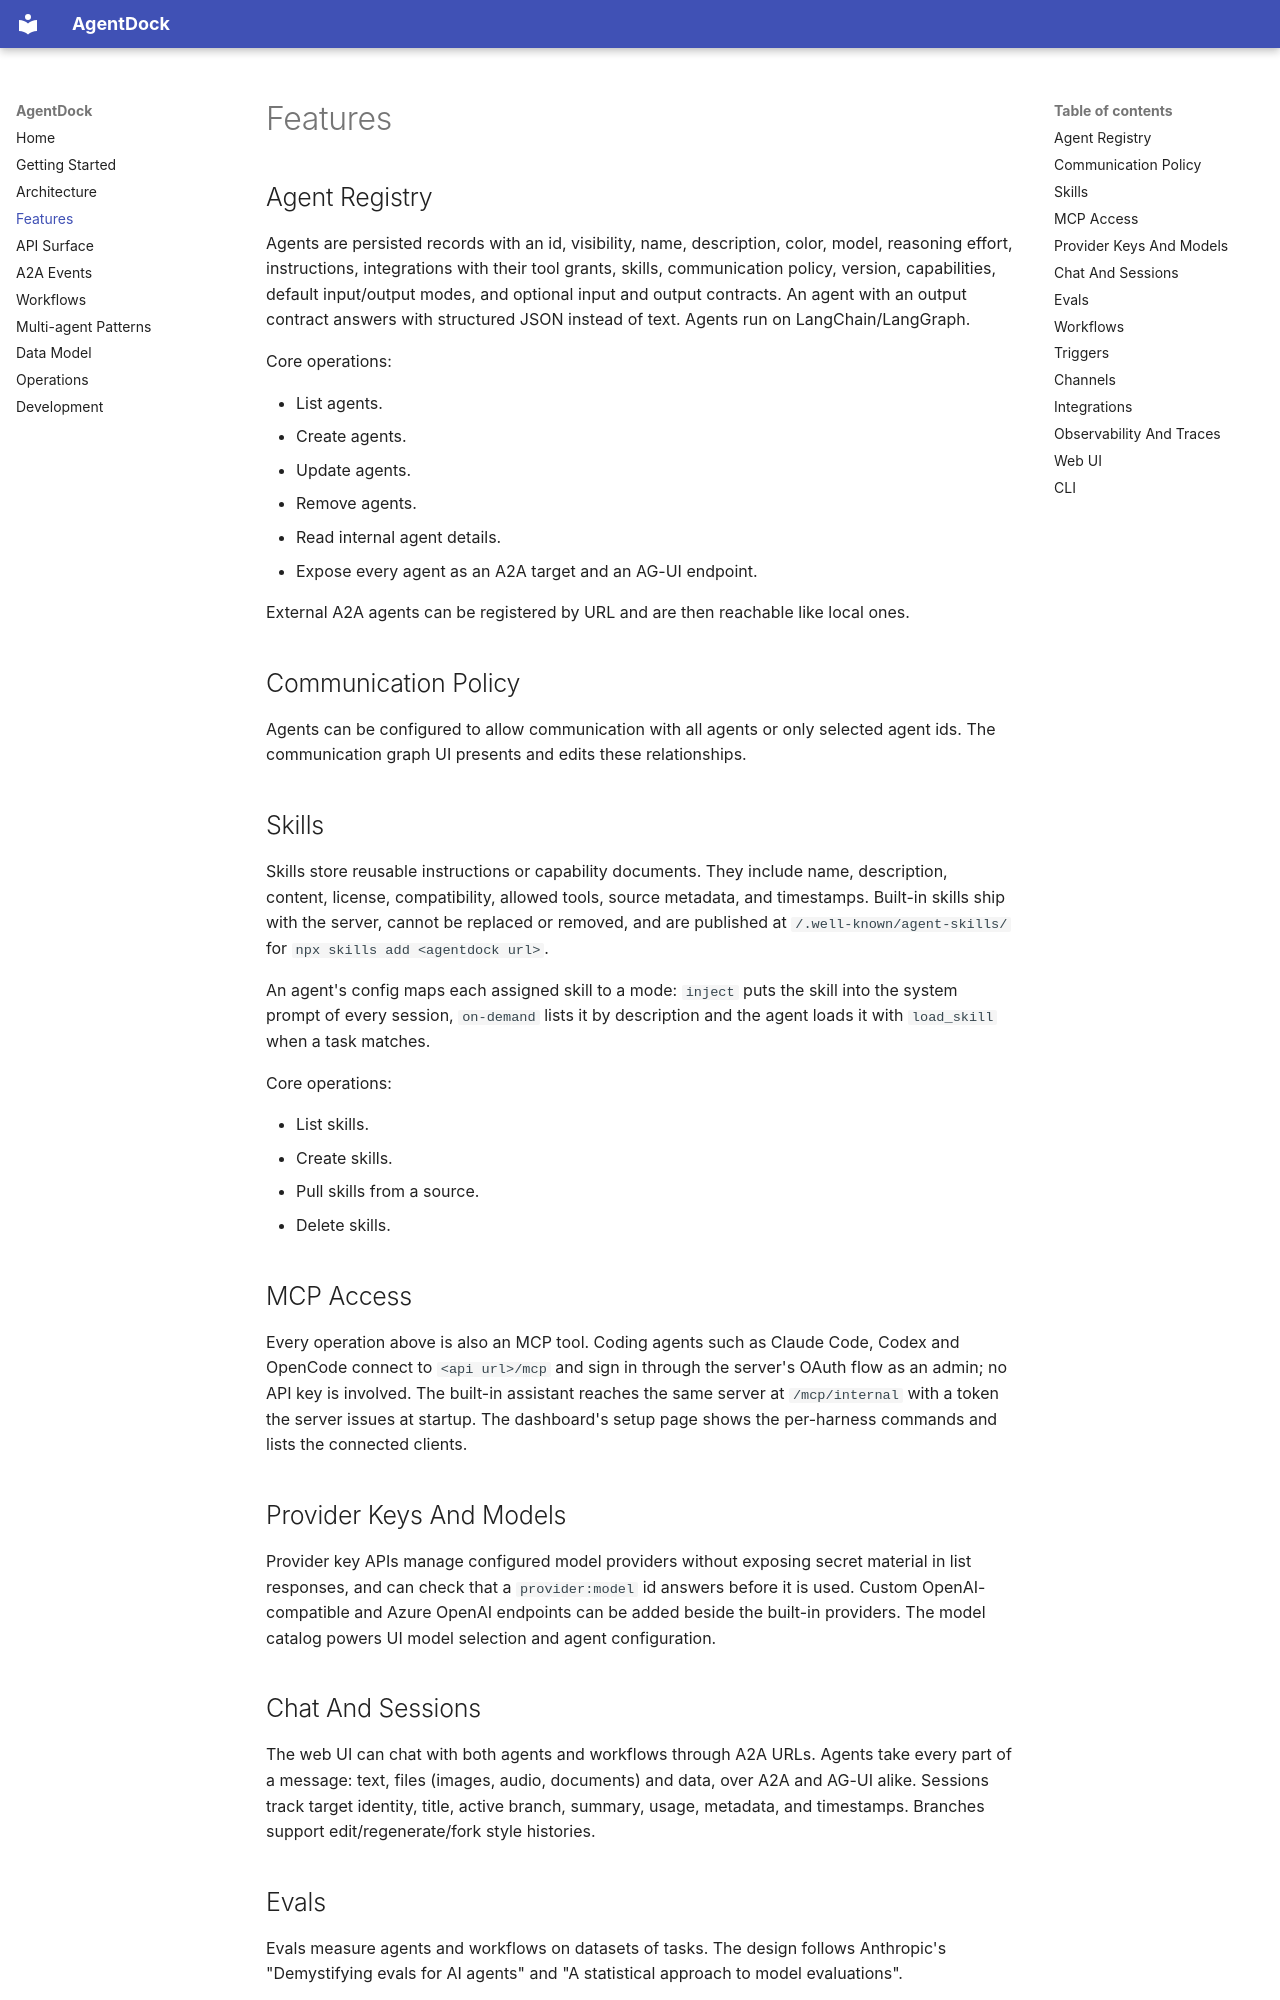

repository: awa-projekt/agentdock · page: features/index.html · generator: mkdocs

# Features

## Agent Registry

Agents are persisted records with an id, visibility, name, description, color, model, reasoning effort, instructions, integrations with their tool grants, skills, communication policy, version, capabilities, default input/output modes, and optional input and output contracts. An agent with an output contract answers with structured JSON instead of text. Agents run on LangChain/LangGraph.

Core operations:

- List agents.
- Create agents.
- Update agents.
- Remove agents.
- Read internal agent details.
- Expose every agent as an A2A target and an AG-UI endpoint.

External A2A agents can be registered by URL and are then reachable like local ones.

## Communication Policy

Agents can be configured to allow communication with all agents or only selected agent ids. The communication graph UI presents and edits these relationships.

## Skills

Skills store reusable instructions or capability documents. They include name, description, content, license, compatibility, allowed tools, source metadata, and timestamps. Built-in skills ship with the server, cannot be replaced or removed, and are published at `/.well-known/agent-skills/` for `npx skills add <agentdock url>`.

An agent's config maps each assigned skill to a mode: `inject` puts the skill into the system prompt of every session, `on-demand` lists it by description and the agent loads it with `load_skill` when a task matches.

Core operations:

- List skills.
- Create skills.
- Pull skills from a source.
- Delete skills.

## MCP Access

Every operation above is also an MCP tool. Coding agents such as Claude Code, Codex and OpenCode connect to `<api url>/mcp` and sign in through the server's OAuth flow as an admin; no API key is involved. The built-in assistant reaches the same server at `/mcp/internal` with a token the server issues at startup. The dashboard's setup page shows the per-harness commands and lists the connected clients.

## Provider Keys And Models

Provider key APIs manage configured model providers without exposing secret material in list responses, and can check that a `provider:model` id answers before it is used. Custom OpenAI-compatible and Azure OpenAI endpoints can be added beside the built-in providers. The model catalog powers UI model selection and agent configuration.

## Chat And Sessions

The web UI can chat with both agents and workflows through A2A URLs. Agents take every part of a message: text, files (images, audio, documents) and data, over A2A and AG-UI alike. Sessions track target identity, title, active branch, summary, usage, metadata, and timestamps. Branches support edit/regenerate/fork style histories.
